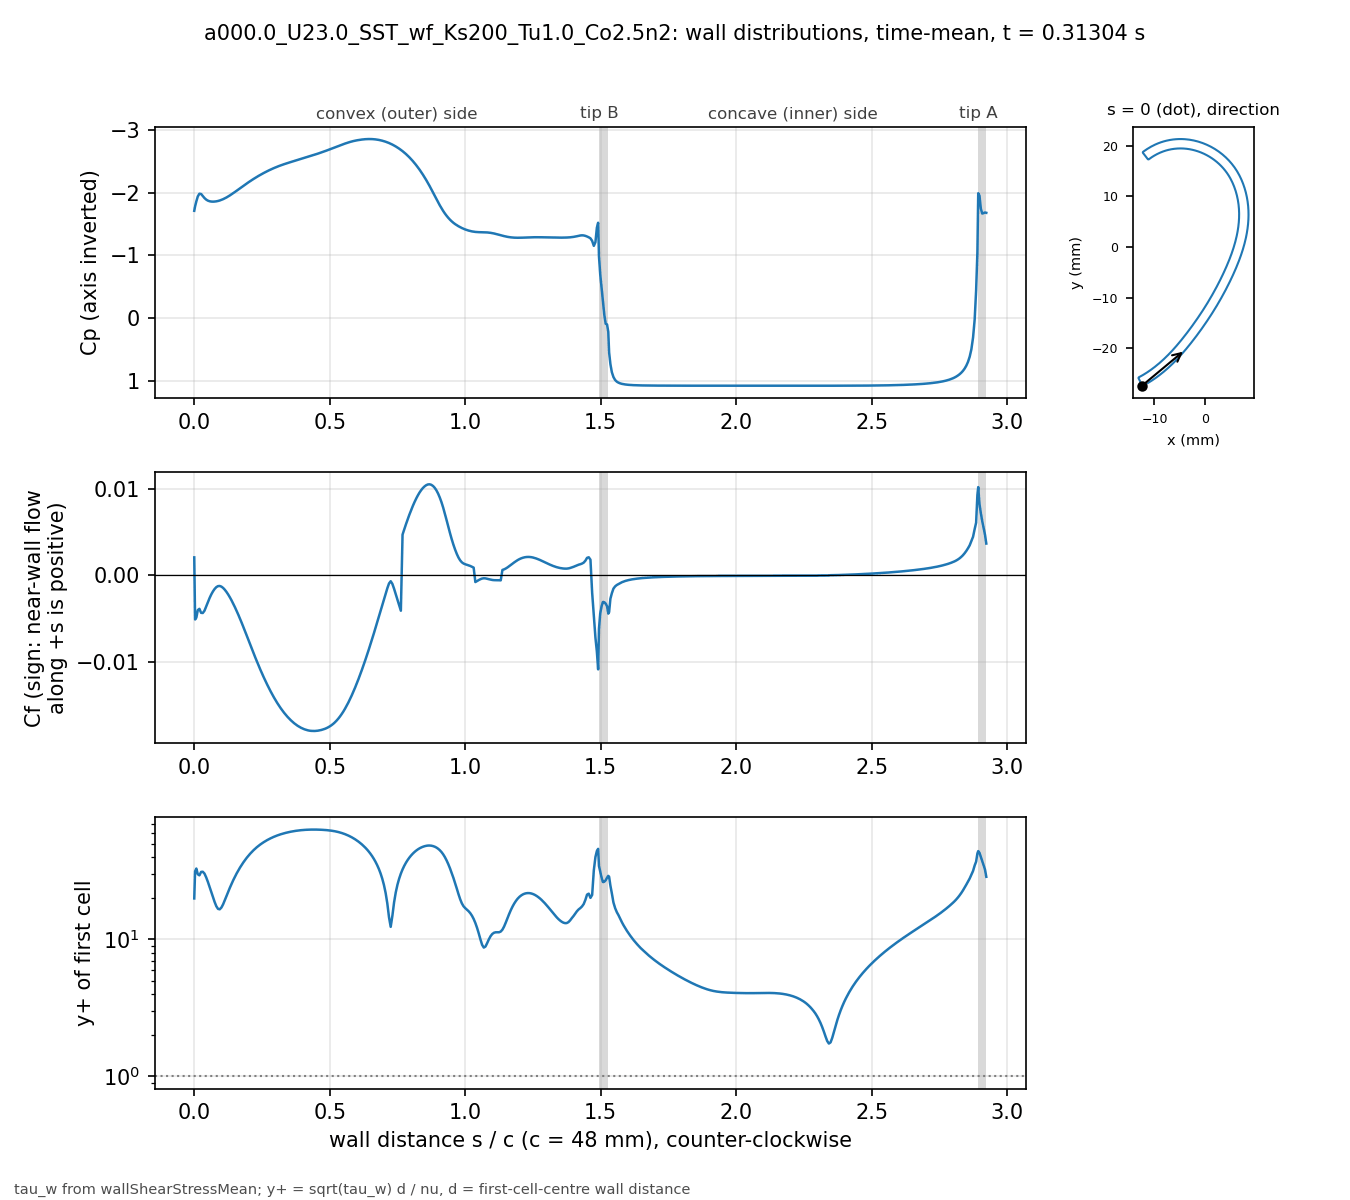

The file beside this chart, header and first rows:
# a000.0_U23.0_SST_wf_Ks200_Tu1.0_Co2.5n…, p_inf=0; Cf signed by near-wall flow dir…
patch, s_over_c, x_m, y_m, Cp, Cf, yplus, d_first_m
bladeEnds, 0.000000, -0.01241, -0.02735, -1.711, 0.002077, 19.89, 0.0004069
blade, 0.003081, -0.01227, -0.02739, -1.782, -0.005113, 31.41, 0.0004094
blade, 0.007789, -0.01207, -0.02729, -1.862, -0.004887, 32.9, 0.0004387
blade, 0.0131, -0.01185, -0.02716, -1.939, -0.004026, 29.87, 0.0004388
blade, 0.01901, -0.0116, -0.02702, -1.982, -0.00388, 29.34, 0.000439
blade, 0.02523, -0.01134, -0.02687, -1.978, -0.00434, 31.07, 0.0004396
blade, 0.03148, -0.01108, -0.02672, -1.947, -0.004362, 31.16, 0.0004399
blade, 0.03772, -0.01083, -0.02656, -1.913, -0.004098, 30.22, 0.00044
blade, 0.04397, -0.01058, -0.0264, -1.889, -0.003616, 28.38, 0.00044
blade, 0.05022, -0.01033, -0.02624, -1.872, -0.00311, 26.32, 0.00044
blade, 0.05647, -0.01008, -0.02607, -1.862, -0.002635, 24.23, 0.00044
blade, 0.06272, -0.00983, -0.0259, -1.857, -0.002217, 22.23, 0.00044
blade, 0.06896, -0.009586, -0.02573, -1.856, -0.001864, 20.38, 0.00044
blade, 0.07521, -0.009343, -0.02555, -1.858, -0.001577, 18.74, 0.00044
blade, 0.08146, -0.009103, -0.02537, -1.861, -0.001367, 17.45, 0.00044
blade, 0.08771, -0.008865, -0.02519, -1.867, -0.00125, 16.69, 0.00044
blade, 0.09396, -0.00863, -0.025, -1.874, -0.001233, 16.57, 0.00044
blade, 0.1002, -0.008396, -0.02481, -1.884, -0.001307, 17.07, 0.00044
blade, 0.1065, -0.008164, -0.02462, -1.895, -0.001457, 18.02, 0.00044
blade, 0.1127, -0.007935, -0.02443, -1.908, -0.001666, 19.27, 0.00044
blade, 0.119, -0.007708, -0.02423, -1.923, -0.001923, 20.7, 0.00044
blade, 0.1252, -0.007482, -0.02404, -1.938, -0.002218, 22.23, 0.00044
blade, 0.1314, -0.007259, -0.02384, -1.955, -0.002546, 23.82, 0.00044
blade, 0.1377, -0.007038, -0.02363, -1.973, -0.002903, 25.43, 0.00044
blade, 0.1439, -0.006819, -0.02343, -1.991, -0.003287, 27.06, 0.00044
blade, 0.1502, -0.006602, -0.02322, -2.01, -0.003694, 28.69, 0.00044
blade, 0.1564, -0.006387, -0.02301, -2.03, -0.00412, 30.3, 0.00044
blade, 0.1627, -0.006173, -0.0228, -2.049, -0.004564, 31.89, 0.00044
blade, 0.1689, -0.005962, -0.02259, -2.069, -0.005025, 33.46, 0.00044
blade, 0.1752, -0.005752, -0.02237, -2.088, -0.005501, 35.01, 0.00044
blade, 0.1814, -0.005545, -0.02216, -2.108, -0.00599, 36.53, 0.00044
blade, 0.1877, -0.005339, -0.02194, -2.127, -0.006488, 38.02, 0.00044
blade, 0.1939, -0.005135, -0.02172, -2.146, -0.006992, 39.47, 0.00044
blade, 0.2002, -0.004932, -0.0215, -2.164, -0.0075, 40.88, 0.00044
blade, 0.2064, -0.004732, -0.02128, -2.182, -0.008007, 42.24, 0.00044
blade, 0.2127, -0.004532, -0.02105, -2.2, -0.008512, 43.55, 0.00044
blade, 0.2189, -0.004335, -0.02083, -2.217, -0.009011, 44.81, 0.00044
blade, 0.2252, -0.004139, -0.0206, -2.234, -0.009503, 46.02, 0.00044
blade, 0.2314, -0.003944, -0.02037, -2.251, -0.009985, 47.17, 0.00044
blade, 0.2377, -0.003751, -0.02014, -2.267, -0.01046, 48.27, 0.00044
blade, 0.2439, -0.00356, -0.01991, -2.282, -0.01092, 49.32, 0.00044
blade, 0.2502, -0.003369, -0.01968, -2.297, -0.01136, 50.32, 0.00044
blade, 0.2564, -0.00318, -0.01945, -2.312, -0.0118, 51.27, 0.00044
blade, 0.2627, -0.002992, -0.01921, -2.326, -0.01222, 52.18, 0.00044
blade, 0.2689, -0.002805, -0.01898, -2.34, -0.01263, 53.04, 0.00044
blade, 0.2752, -0.002619, -0.01874, -2.353, -0.01302, 53.87, 0.00044
blade, 0.2814, -0.002435, -0.01851, -2.366, -0.0134, 54.65, 0.00044
blade, 0.2877, -0.002251, -0.01827, -2.378, -0.01377, 55.39, 0.00044
blade, 0.2939, -0.002069, -0.01803, -2.39, -0.01412, 56.09, 0.00044
blade, 0.3001, -0.001888, -0.01779, -2.401, -0.01446, 56.76, 0.00044
blade, 0.3064, -0.001707, -0.01755, -2.412, -0.01478, 57.38, 0.00044
blade, 0.3126, -0.001528, -0.01731, -2.423, -0.01508, 57.97, 0.00044
blade, 0.3189, -0.00135, -0.01707, -2.433, -0.01537, 58.52, 0.00044
blade, 0.3251, -0.001173, -0.01683, -2.442, -0.01564, 59.04, 0.00044
blade, 0.3314, -0.0009966, -0.01659, -2.452, -0.0159, 59.52, 0.00044
blade, 0.3376, -0.0008214, -0.01634, -2.461, -0.01614, 59.97, 0.00044
blade, 0.3439, -0.0006472, -0.0161, -2.469, -0.01637, 60.39, 0.00044
blade, 0.3501, -0.000474, -0.01585, -2.478, -0.01658, 60.77, 0.00044
blade, 0.3564, -0.0003018, -0.01561, -2.486, -0.01677, 61.13, 0.00044
... 416 more rows
